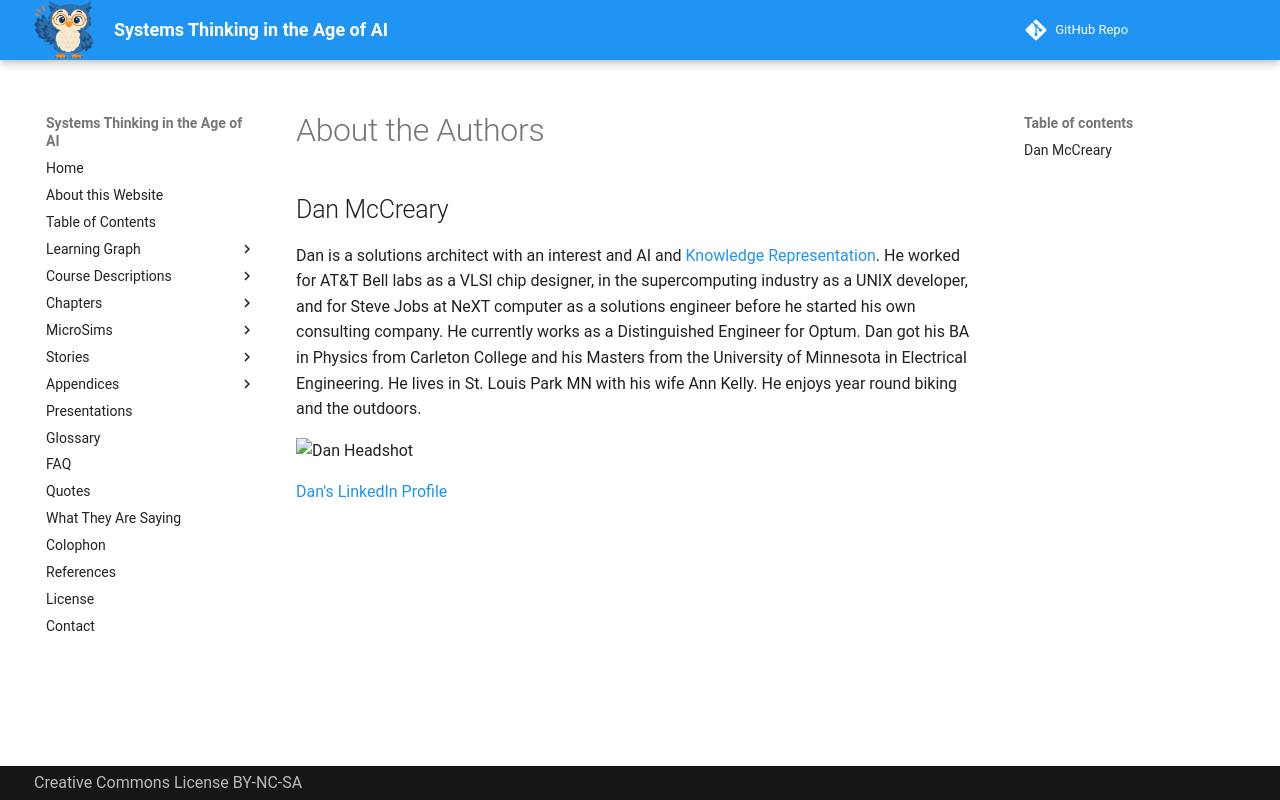

repository: dmccreary/systems-thinking · page: chapters-draft/about-the-authors/index.html · generator: mkdocs

# About the Authors

## Dan McCreary

Dan is a solutions architect with an interest and AI and [Knowledge Representation](../glossary.md#knowledge-representation).  He worked for AT&T Bell labs as a VLSI chip designer, in the supercomputing industry as a UNIX developer, and for Steve Jobs at NeXT computer as a solutions engineer before he started his own consulting company.  He currently works as a Distinguished Engineer for Optum.  Dan got his BA in Physics from Carleton College and his Masters from the University of Minnesota in Electrical Engineering.  He lives in St. Louis Park MN with his wife Ann Kelly.  He enjoys year round biking and the outdoors.

![Dan Headshot](../img/dan-headshot.jpg)

[Dan's LinkedIn Profile](https://www.linkedin.com/in/danmccreary/)
